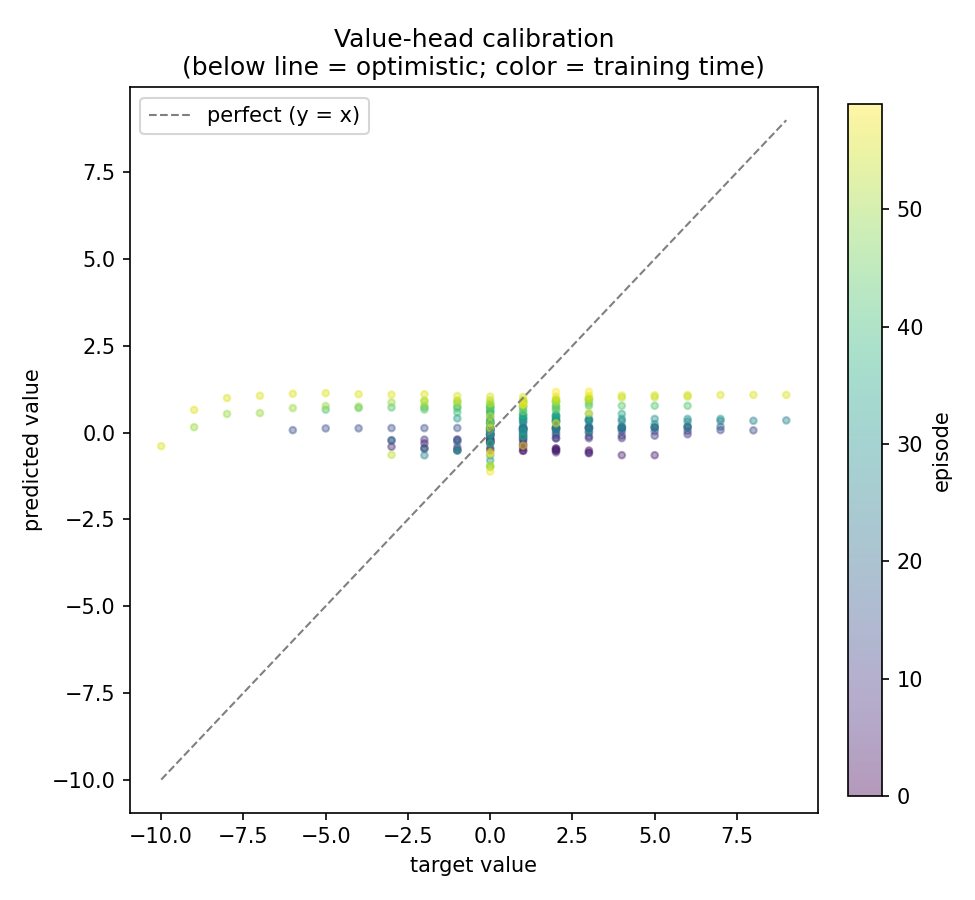

The table this chart was drawn from, first rows:
episode, state_idx, predicted_value, target_value
0, 0, -0.4522, -2.0
0, 1, -0.5081, -1.0
0, 2, -0.5105, 0.0
0, 3, -0.5244, 1.0
0, 4, -0.522, 2.0
0, 5, -0.5181, 3.0
1, 0, -0.2699, 0.0
2, 0, -0.2915, 0.0
2, 1, -0.3635, 1.0
2, 2, -0.4647, 2.0
3, 0, -0.2608, 0.0
3, 1, -0.442, 1.0
4, 0, -0.0392, 0.0
4, 1, -0.344, 1.0
4, 2, -0.5097, 2.0
5, 0, -0.4091, -3.0
5, 1, -0.3125, -2.0
5, 2, -0.4277, -1.0
5, 3, -0.4449, 0.0
5, 4, -0.5253, 1.0
5, 5, -0.4585, 2.0
5, 6, -0.5958, 3.0
5, 7, -0.6522, 4.0
5, 8, -0.6539, 5.0
6, 0, -0.1802, 0.0
6, 1, -0.2491, 1.0
6, 2, -0.5705, 2.0
6, 3, -0.5816, 3.0
7, 0, -0.04954, 0.0
7, 1, -0.04448, 1.0
8, 0, -0.2467, 0.0
9, 0, -0.2217, -3.0
9, 1, -0.2039, -2.0
9, 2, -0.198, -1.0
9, 3, -0.1935, 0.0
9, 4, -0.1809, 1.0
9, 5, -0.1654, 2.0
9, 6, -0.163, 3.0
9, 7, -0.161, 4.0
10, 0, -0.2189, -1.0
10, 1, -0.2114, 0.0
10, 2, -0.1886, 1.0
10, 3, -0.1647, 2.0
10, 4, -0.1126, 3.0
10, 5, -0.08919, 4.0
10, 6, -0.0897, 5.0
10, 7, -0.04936, 6.0
11, 0, -0.0007629, 0.0
12, 0, -0.09526, 0.0
12, 1, -0.09684, 1.0
12, 2, -0.0752, 2.0
13, 0, -0.05547, 0.0
13, 1, 0.05479, 1.0
13, 2, -0.01155, 2.0
13, 3, 0.001323, 3.0
13, 4, 0.04456, 4.0
13, 5, 0.03644, 5.0
13, 6, 0.04554, 6.0
13, 7, 0.06952, 7.0
13, 8, 0.06269, 8.0
... 208 more rows
